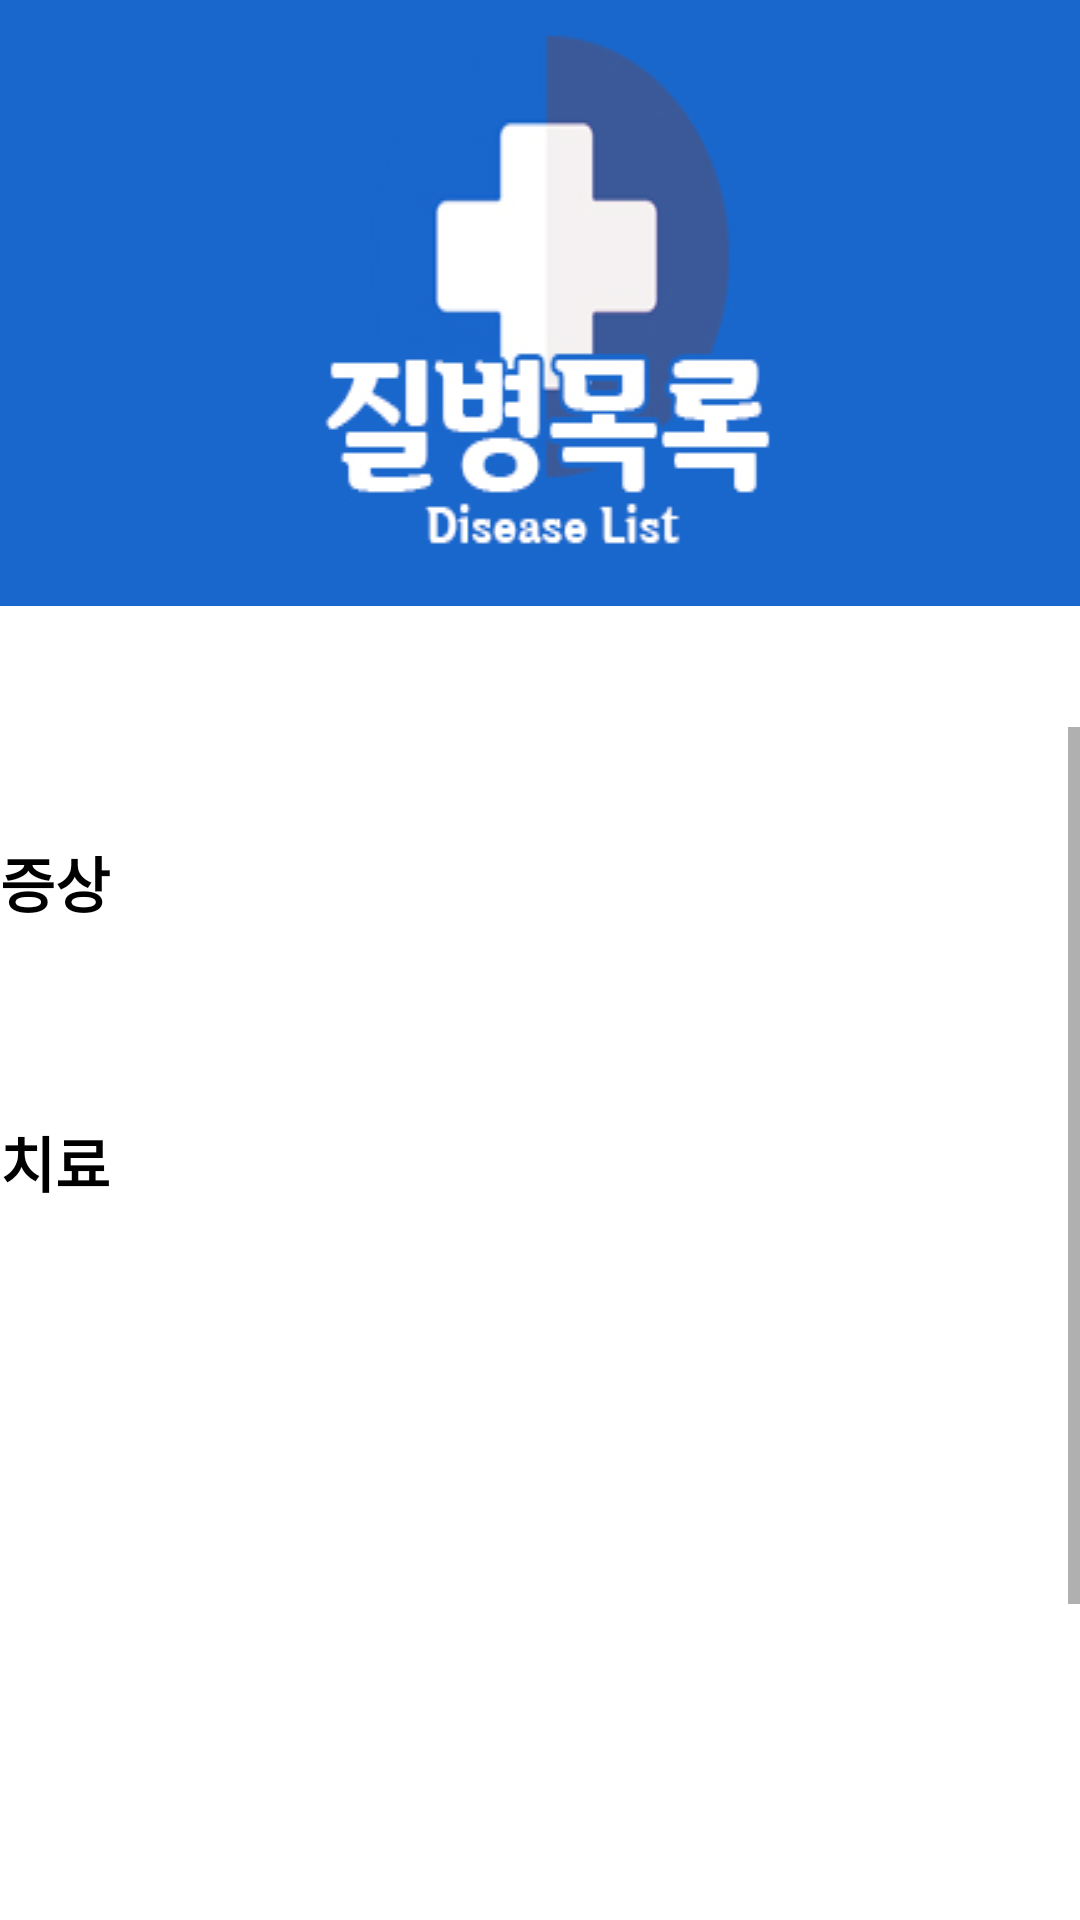

Here is an Android app screen rendered from its layout file. Give the layout XML and the strings, colors and styles it references.
<!-- AndroidManifest.xml: application theme Theme.Jongtest2 -->
<!-- res/layout/activity_ill_page.xml -->
<?xml version="1.0" encoding="utf-8"?>
<LinearLayout xmlns:android="http://schemas.android.com/apk/res/android"
    xmlns:app="http://schemas.android.com/apk/res-auto"
    xmlns:tools="http://schemas.android.com/tools"
    android:layout_width="match_parent"
    android:layout_height="match_parent"
    tools:context=".ill_Page"
    android:orientation="vertical">
    <ImageView
        android:id="@+id/imageView"
        android:layout_width="wrap_content"
        android:layout_height="wrap_content"
        app:srcCompat="@drawable/actillhead"
        android:scaleType="fitXY"/>
    <TextView
        android:id="@+id/ill"
        android:layout_width="353dp"
        android:layout_height="wrap_content"
        android:textColor="@color/black"
        android:textSize="30dp" />
<ScrollView
    android:layout_width="match_parent"
    android:layout_height="match_parent">
    <LinearLayout
        android:layout_width="match_parent"
        android:layout_height="match_parent"
        android:orientation="vertical">

    <TextView
        android:layout_width="match_parent"
        android:layout_height="37dp" />

        <TextView
            android:text="증상"
            android:textStyle="bold"
            android:textSize="20dp"
            android:textColor="@color/black"
            android:layout_width="wrap_content"
            android:layout_height="wrap_content"/>

        <TextView
            android:id="@+id/time"
            android:layout_width="match_parent"
            android:layout_height="wrap_content"
            android:textSize="20dp" />

    <TextView
        android:layout_width="match_parent"
        android:layout_height="37dp" />

        <TextView
            android:text="치료    "
            android:textStyle="bold"
            android:textSize="20dp"
            android:textColor="@color/black"
            android:layout_width="wrap_content"
            android:layout_height="wrap_content"/>

        <TextView
            android:id="@+id/sick"
            android:layout_width="match_parent"
            android:layout_height="wrap_content"
            android:textSize="20dp" />


        <TextView
            android:layout_width="match_parent"
            android:layout_height="wrap_content" />

        <ImageView
            android:id="@+id/picture"
            android:layout_width="263dp"
            android:layout_height="198dp"
            android:layout_gravity="center" />

    <TextView
        android:layout_width="match_parent"
        android:layout_height="44dp" />

    <Button
        android:id="@+id/button"
        android:layout_gravity="center"
        android:layout_width="wrap_content"
        android:layout_height="wrap_content"
        android:backgroundTint="@color/black"
        android:textSize="20dp"
        android:textColor="@color/white"
        android:text="상세정보 보기"/>
        <TextView
            android:layout_width="match_parent"
            android:layout_height="44dp" />
</LinearLayout>
</ScrollView>
</LinearLayout>
<!-- resources referenced by this layout -->
<resources>
  <!-- drawable actillhead: jpg bitmap (drawable-v24, 40220 bytes) -->
  <style name="Theme.Jongtest2" parent="Theme.MaterialComponents.DayNight.DarkActionBar">
          
          <item name="colorPrimary">@color/purple_500</item>
          <item name="colorPrimaryVariant">@color/purple_700</item>
          <item name="colorOnPrimary">@color/white</item>
          
          <item name="colorSecondary">@color/teal_200</item>
          <item name="colorSecondaryVariant">@color/teal_700</item>
          <item name="colorOnSecondary">@color/black</item>
          
          <item name="android:statusBarColor" tools:targetApi="l">?attr/colorPrimaryVariant</item>
          
          <item name="windowNoTitle">true</item>
      </style>
  <!-- not gathered from this repository: default colours our renderer supplied (Android Studio template values) -->
  <color name="purple_500">#FF6200EE</color>
  <color name="purple_700">#FF3700B3</color>
  <color name="teal_200">#FF03DAC5</color>
  <color name="teal_700">#FF018786</color>
  <color name="black">#FF000000</color>
  <color name="white">#FFFFFFFF</color>
</resources>
